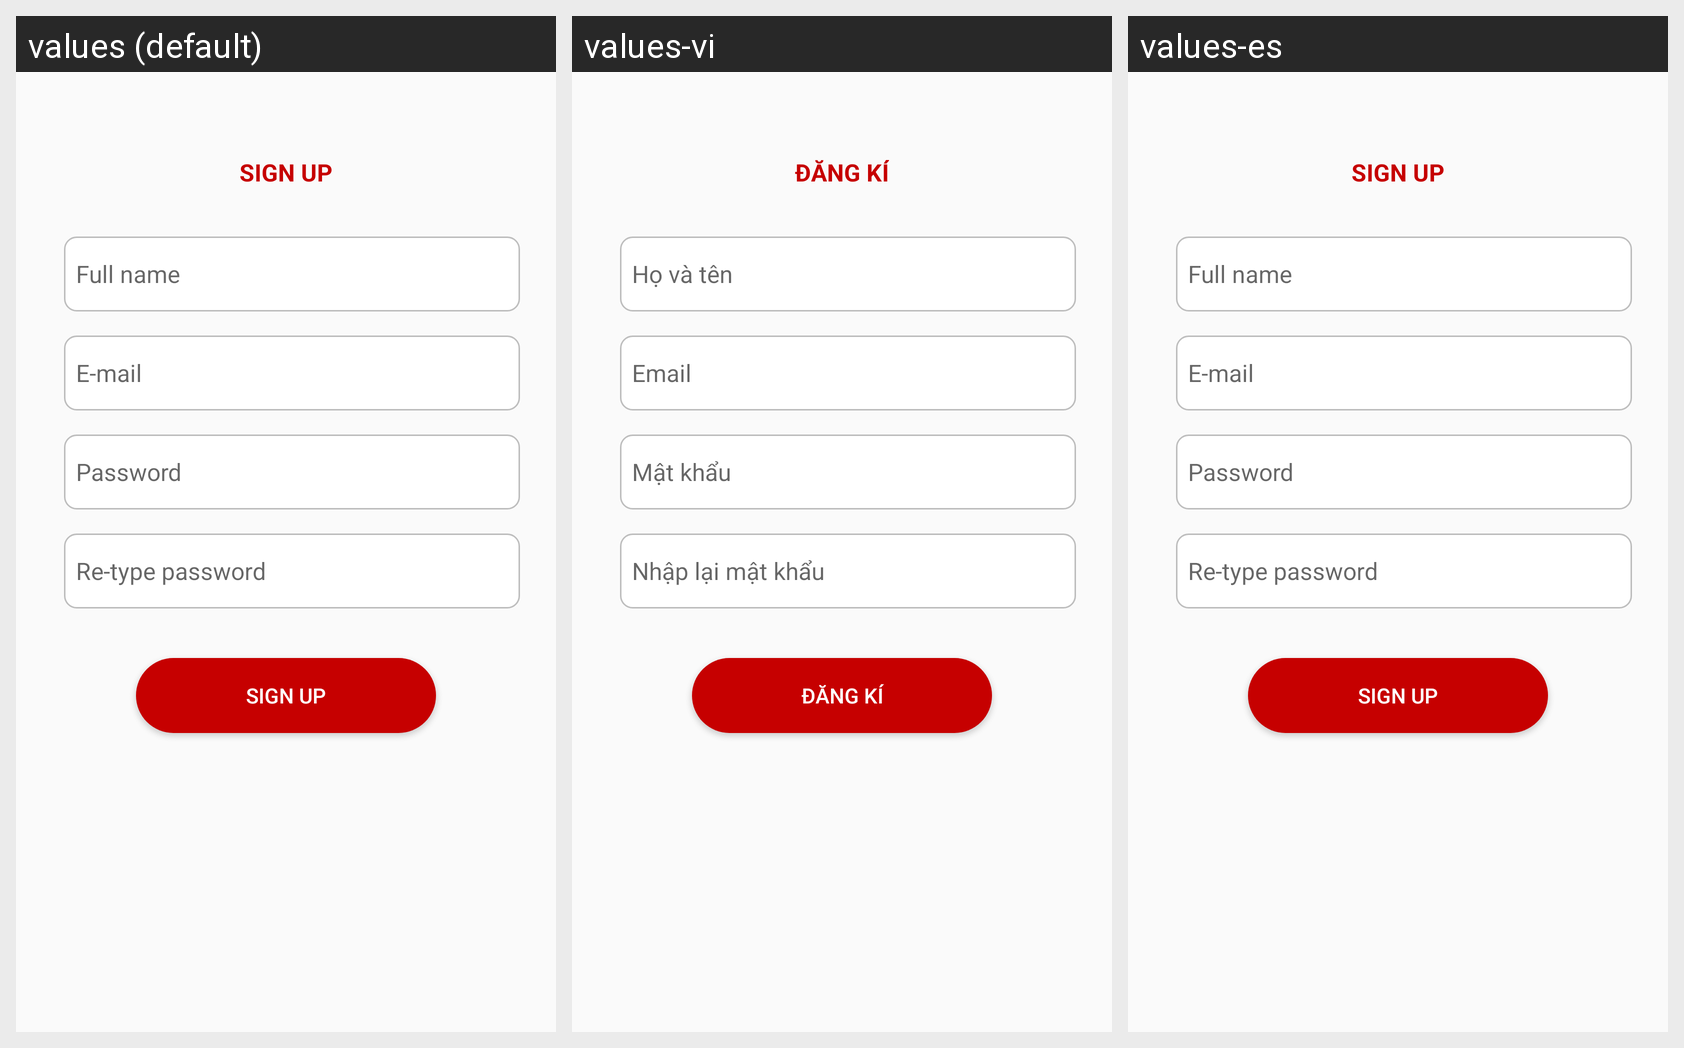

For this localized Android screen grid, give each drawn string resource with its value in every locale shown.
Android screen res/layout/activity_signup_withmail.xml rendered under 3 locales, left to right: values (default), values-vi, values-es. Device: Nexus 5 (rendered at 1080×1920; each locale shown at half size, 540×960, under a caption strip naming it); theme Theme.Light.
Strings drawn on this screen, with the default value and each locale's value (text and hints the layout hard-codes, and strings that could not be matched under every locale, appear in the picture but are not listed):

sign_up
  values: Sign Up
  values-vi: Đăng kí
  values-es: Sign Up

full_name
  values: Full name
  values-vi: Họ và tên
  values-es: Full name

email
  values: E-mail
  values-vi: Email
  values-es: E-mail

password
  values: Password
  values-vi: Mật khẩu
  values-es: Password

re_pass
  values: Re-type password
  values-vi: Nhập lại mật khẩu
  values-es: Re-type password
